Labelled photos from "processed", an image-classification folder in pluto311207/Smart_Trash_Bin_AI-AIvsArduino-. The possible labels are: metal, paper, plastic.

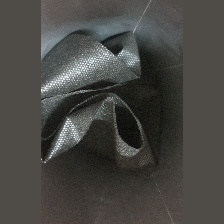
Label: plastic

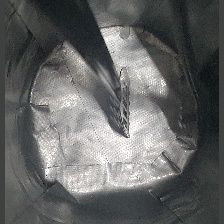
Label: metal

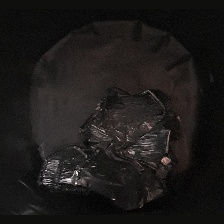
Label: metal

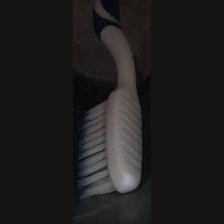
Label: plastic

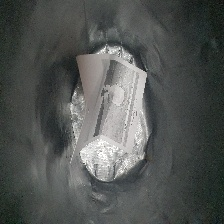
Label: paper

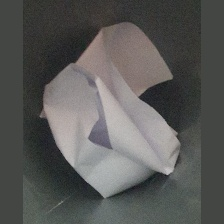
Label: paper
